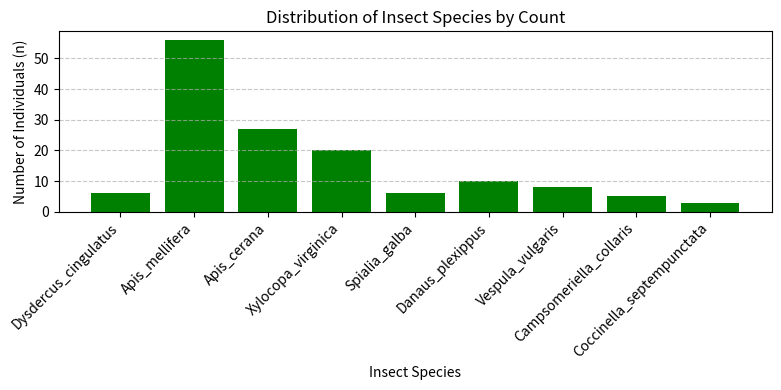

Here is the Python script that generated this plot:
import matplotlib.pyplot as plt

# defining the species in an array
insect_species = [
    "Dysdercus_cingulatus",
    "Apis_mellifera",
    "Apis_cerana",
    "Xylocopa_virginica",
    "Spialia_galba",
    "Danaus_plexippus",
    "Vespula_vulgaris",
    "Campsomeriella_collaris",
    "Coccinella_septempunctata"
]

# the number of individuals in the distribution for each corresponding species
number_of_individuals = [6, 56, 27, 20, 6, 10, 8, 5, 3]

# the bar chart
plt.figure(figsize=(8, 4))

# x-coordinates of the bars is insect species.
# y-coorinates is the heights of the bars which is number of individuals.
plt.bar(insect_species, number_of_individuals, color='green')

plt.xlabel("Insect Species") # Label for x-axis
plt.ylabel("Number of Individuals (n)") # Label for y-axis
plt.title("Distribution of Insect Species by Count") # Main title of the plot

plt.xticks(rotation=45, ha='right')

plt.grid(axis='y', linestyle='--', alpha=0.7)

plt.tight_layout()

plt.show()
